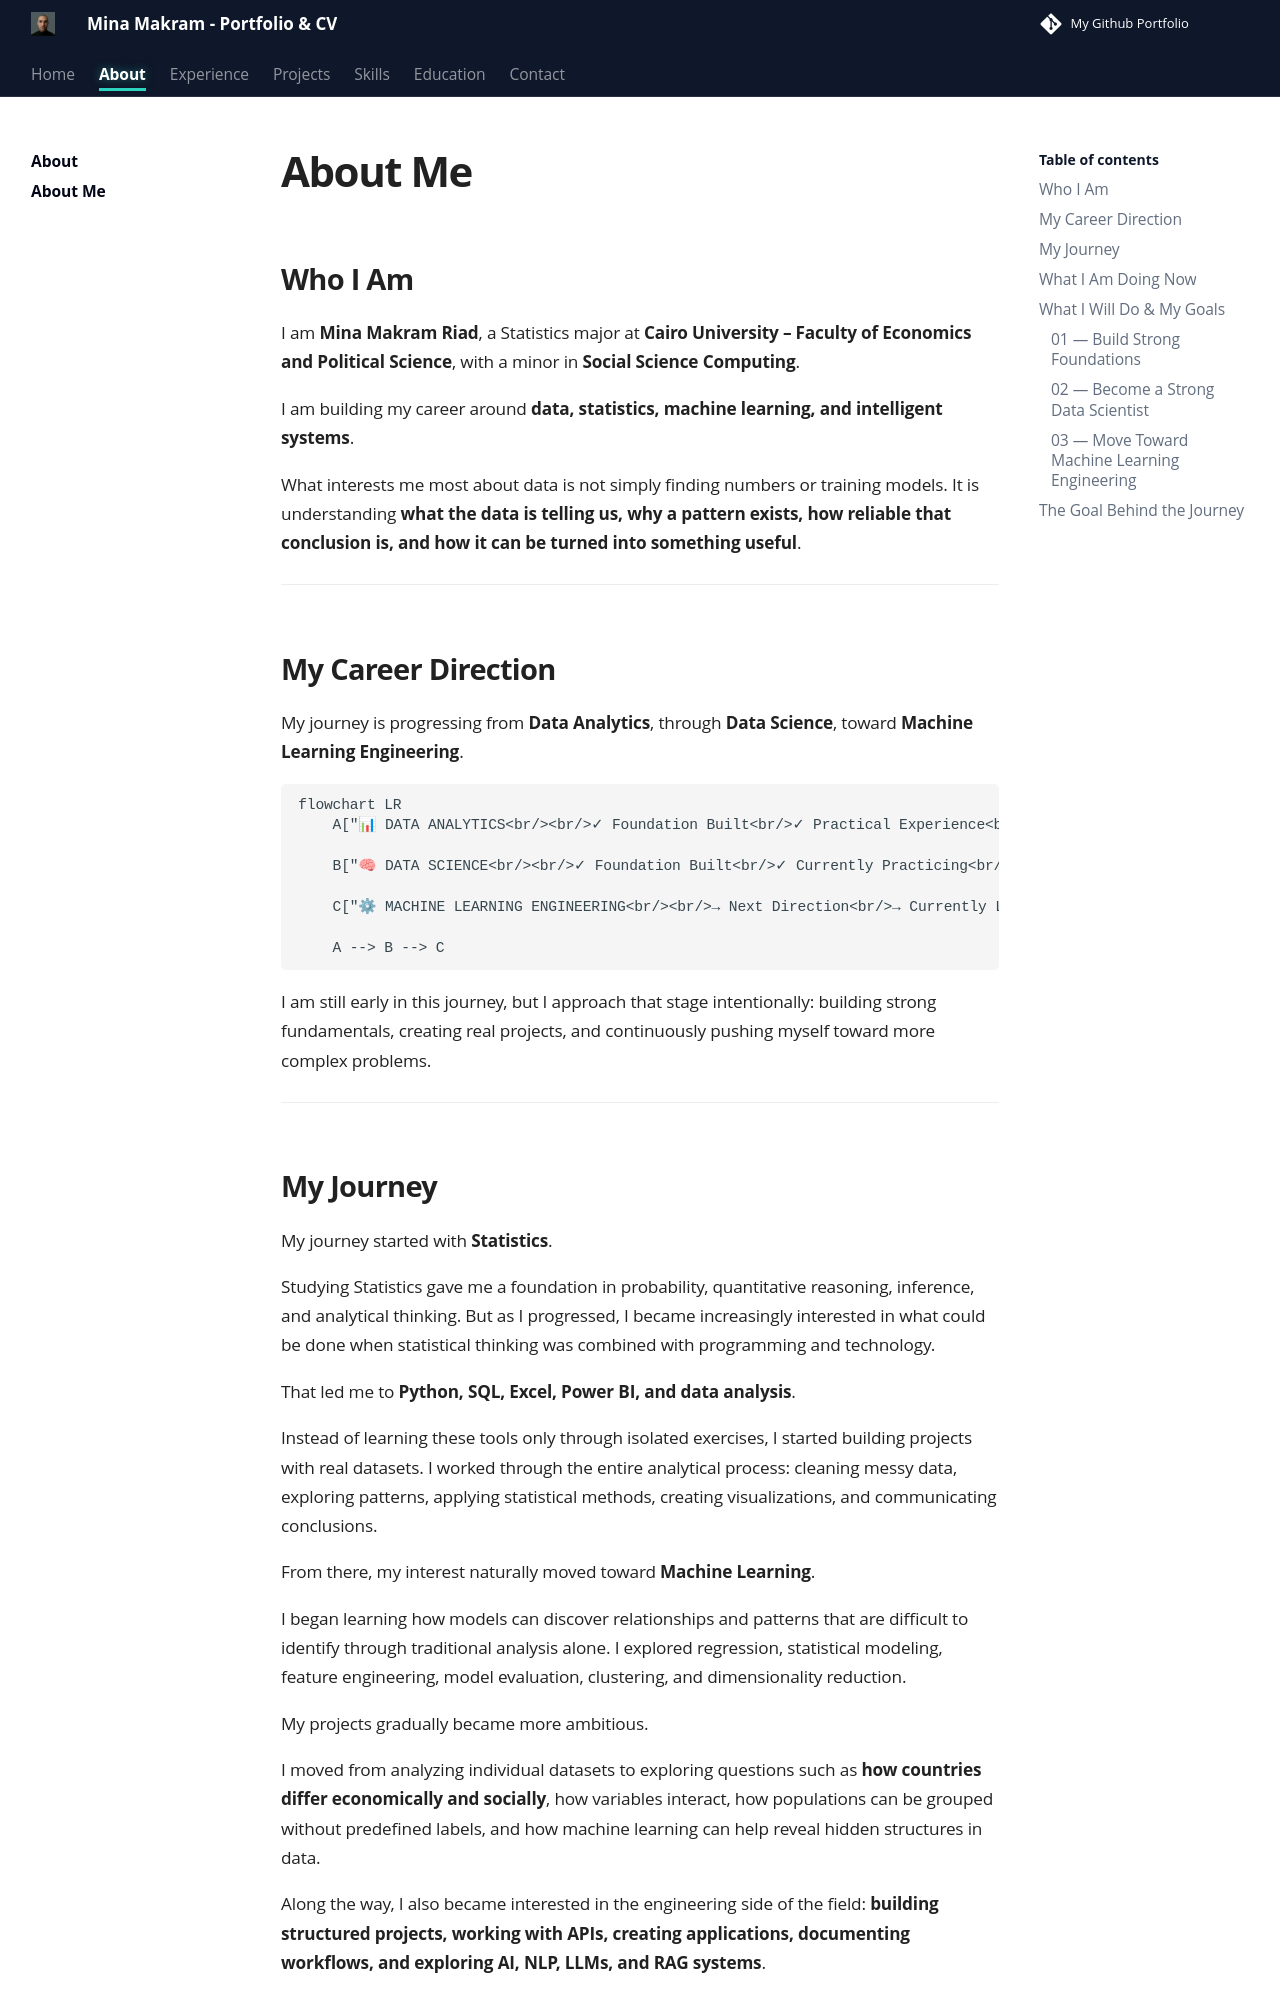

repository: Mina-Makram-001/Mina_Makram-Portfolio_-_CV · page: ABOUT/about-me/index.html · generator: mkdocs

## Who I Am

I am **Mina Makram Riad**, a Statistics major at **Cairo University – Faculty of Economics and Political Science**, with a minor in **Social Science Computing**.

I am building my career around **data, statistics, machine learning, and intelligent systems**.

What interests me most about data is not simply finding numbers or training models. It is understanding **what the data is telling us, why a pattern exists, how reliable that conclusion is, and how it can be turned into something useful**.

---

## My Career Direction

My journey is progressing from **Data Analytics**, through **Data Science**, toward **Machine Learning Engineering**.

```mermaid
flowchart LR
    A["📊 DATA ANALYTICS<br/><br/>✓ Foundation Built<br/>✓ Practical Experience<br/>✓ Multiple Projects"]
    
    B["🧠 DATA SCIENCE<br/><br/>✓ Foundation Built<br/>✓ Currently Practicing<br/>✓ ML & Statistical Projects"]
    
    C["⚙ MACHINE LEARNING ENGINEERING<br/><br/>→ Next Direction<br/>→ Currently Learning<br/>→ Long-Term Goal"]

    A --> B --> C
```

I am still early in this journey, but I approach that stage intentionally: building strong fundamentals, creating real projects, and continuously pushing myself toward more complex problems.

---
